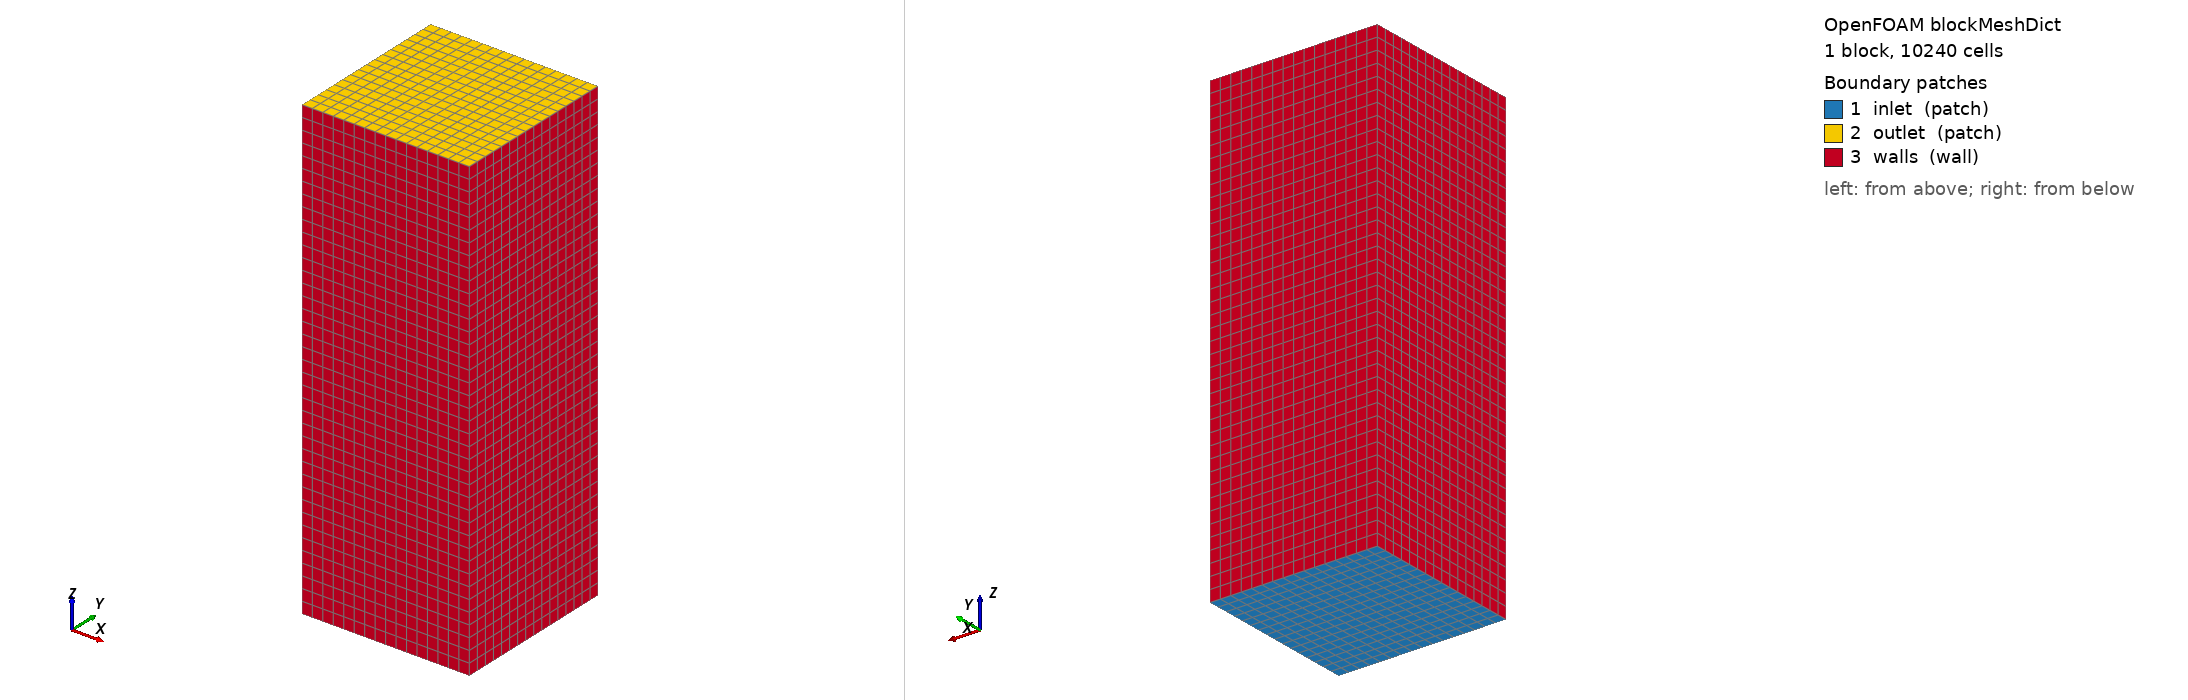

OpenFOAM case: the mesh blockMesh builds from blockMeshDict, 1 block(s), 10240 cells. Boundary patches (legend numbers): 1 inlet (patch), 2 outlet (patch), 3 walls (wall). Left view from above one corner, right view from below the opposite corner. Boundary conditions: 5 field file(s) under 0/; 3 of 3 drawn patches have an entry in a shipped field file.

=== system/blockMeshDict ===
FoamFile
{
    version     2.0;
    format      ascii;
    class       dictionary;
    object      blockMeshDict;
}

// Straight rectangular duct, 0.08 m x 0.08 m x 0.22 m.
// Same length scale as the fan duct in cases/ducted-fan-1kn/intent.yaml.
// This is not the impeller passage. Do not integrate forces and call them thrust.
scale   1;

vertices
(
    (0    0    0   ) // 0
    (0.08 0    0   ) // 1
    (0.08 0.08 0   ) // 2
    (0    0.08 0   ) // 3
    (0    0    0.22) // 4
    (0.08 0    0.22) // 5
    (0.08 0.08 0.22) // 6
    (0    0.08 0.22) // 7
);

blocks
(
    hex (0 1 2 3 4 5 6 7) (16 16 40) simpleGrading (1 1 1)
);

edges
(
);

boundary
(
    inlet
    {
        type patch;
        faces
        (
            (0 3 2 1)
        );
    }
    outlet
    {
        type patch;
        faces
        (
            (4 5 6 7)
        );
    }
    walls
    {
        type wall;
        faces
        (
            (0 1 5 4)
            (1 2 6 5)
            (2 6 7 3)
            (0 4 7 3)
        );
    }
);

mergePatchPairs
(
);


=== system/controlDict ===
FoamFile
{
    version     2.0;
    format      ascii;
    class       dictionary;
    object      controlDict;
}

// Cold rectangular-duct smoke case. Not a rotating fan.
application     simpleFoam;

startFrom       startTime;
startTime       0;
stopAt          endTime;
endTime         50;
deltaT          1;

writeControl    timeStep;
writeInterval   25;
purgeWrite      2;

writeFormat     ascii;
writePrecision  8;
writeCompression off;

timeFormat      general;
timePrecision   6;

runTimeModifiable true;


=== 0/U ===
FoamFile
{
    version     2.0;
    format      ascii;
    class       volVectorField;
    object      U;
}

// 5 m/s axial placeholder. Not the fan operating point in intent.yaml.
dimensions      [0 1 -1 0 0 0 0];

internalField   uniform (0 0 5);

boundaryField
{
    inlet
    {
        type            fixedValue;
        value           uniform (0 0 5);
    }
    outlet
    {
        type            inletOutlet;
        inletValue      uniform (0 0 0);
        value           uniform (0 0 5);
    }
    walls
    {
        type            noSlip;
    }
}


=== 0/k ===
FoamFile
{
    version     2.0;
    format      ascii;
    class       volScalarField;
    object      k;
}

// Placeholder for U=5 m/s and intensity 5%: k = 1.5*(U*I)^2 ≈ 0.094.
dimensions      [0 2 -2 0 0 0 0];

internalField   uniform 0.094;

boundaryField
{
    inlet
    {
        type            fixedValue;
        value           uniform 0.094;
    }
    outlet
    {
        type            inletOutlet;
        inletValue      uniform 0.094;
        value           uniform 0.094;
    }
    walls
    {
        type            kqRWallFunction;
        value           uniform 0.094;
    }
}


=== 0/nut ===
FoamFile
{
    version     2.0;
    format      ascii;
    class       volScalarField;
    object      nut;
}

dimensions      [0 2 -1 0 0 0 0];

internalField   uniform 0;

boundaryField
{
    inlet
    {
        type            calculated;
        value           uniform 0;
    }
    outlet
    {
        type            calculated;
        value           uniform 0;
    }
    walls
    {
        type            nutkWallFunction;
        value           uniform 0;
    }
}


=== 0/omega ===
FoamFile
{
    version     2.0;
    format      ascii;
    class       volScalarField;
    object      omega;
}

// Placeholder omega ≈ 100 1/s for the k above and a mixing length ~0.07*0.08 m.
dimensions      [0 0 -1 0 0 0 0];

internalField   uniform 100;

boundaryField
{
    inlet
    {
        type            fixedValue;
        value           uniform 100;
    }
    outlet
    {
        type            inletOutlet;
        inletValue      uniform 100;
        value           uniform 100;
    }
    walls
    {
        type            omegaWallFunction;
        value           uniform 100;
    }
}


=== 0/p ===
FoamFile
{
    version     2.0;
    format      ascii;
    class       volScalarField;
    object      p;
}

// Kinematic pressure, p/rho, dimensions m^2/s^2. Not pascals.
dimensions      [0 2 -2 0 0 0 0];

internalField   uniform 0;

boundaryField
{
    inlet
    {
        type            zeroGradient;
    }
    outlet
    {
        type            fixedValue;
        value           uniform 0;
    }
    walls
    {
        type            zeroGradient;
    }
}
